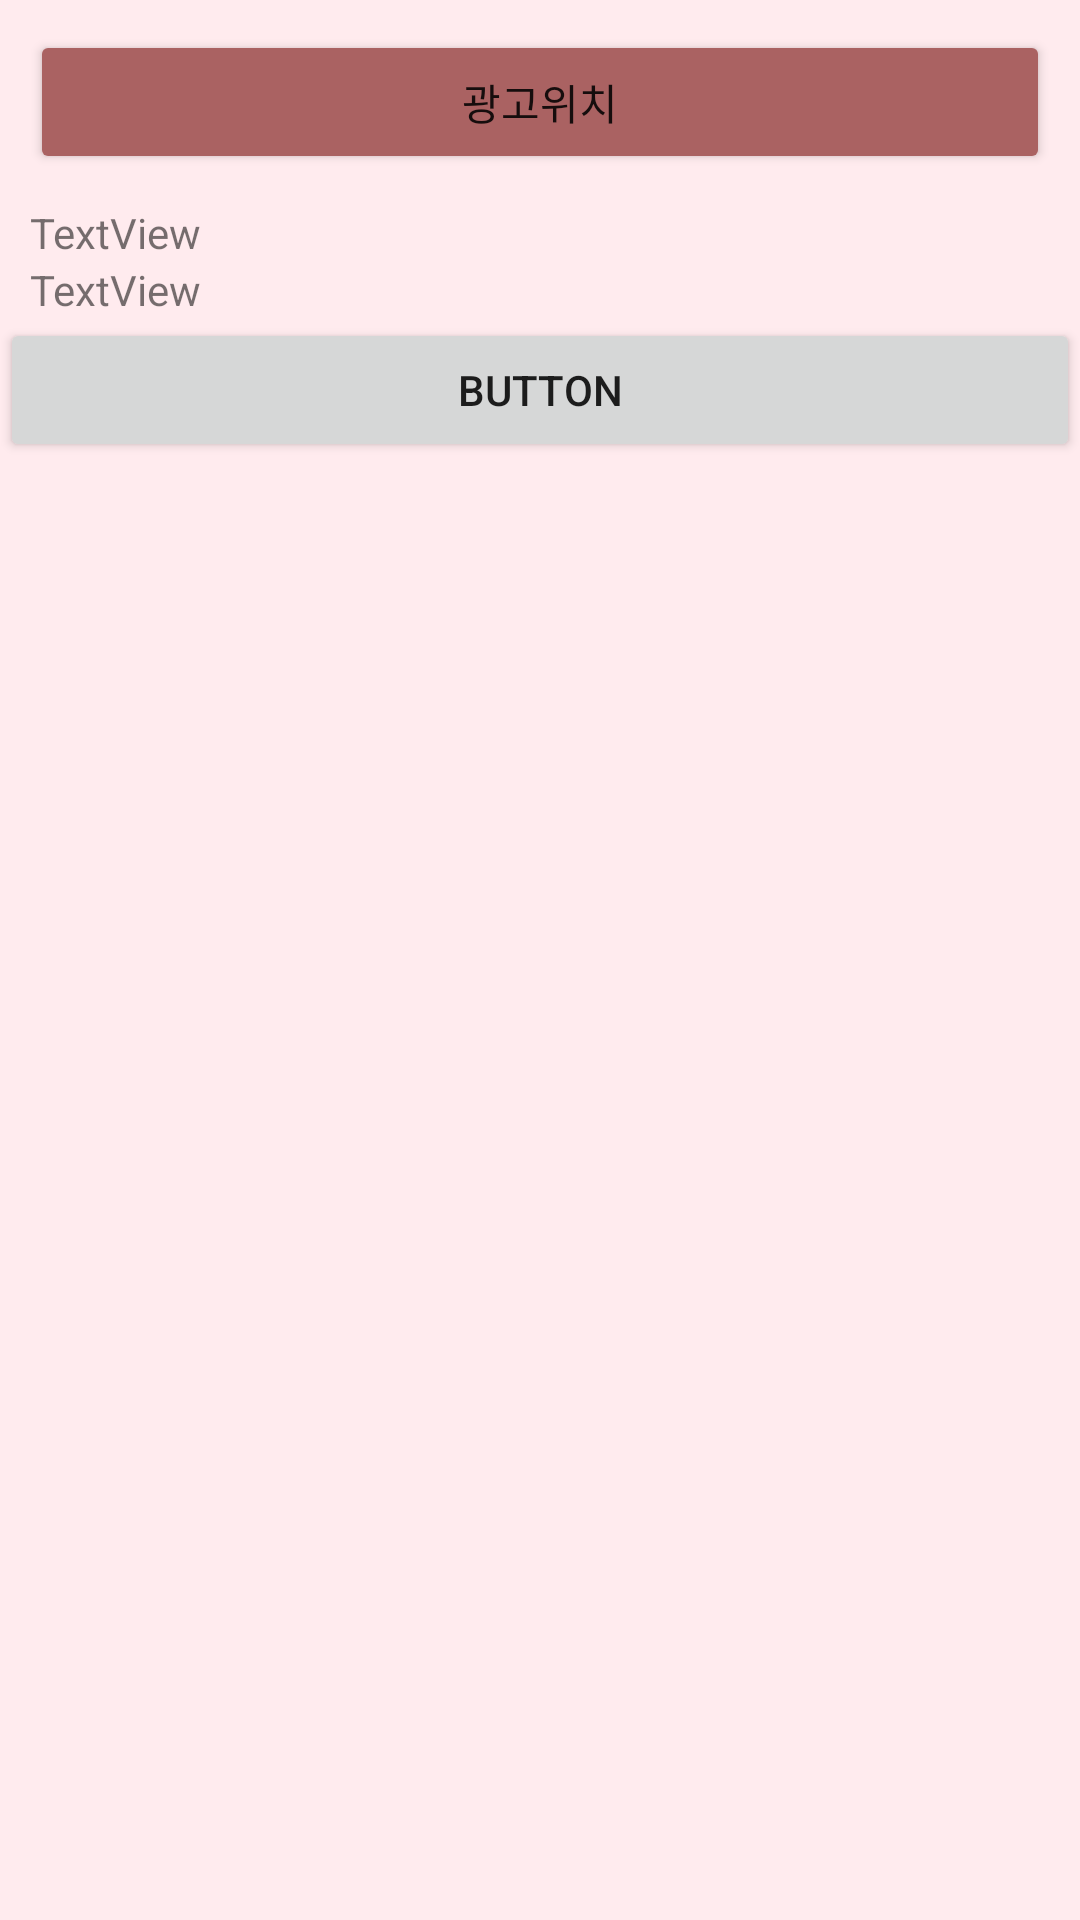

Android layout source for this screen:
<!-- AndroidManifest.xml: application theme Theme.MaterialComponents.DayNight.DarkActionBar -->
<!-- res/layout/fragment_setting.xml -->
<?xml version="1.0" encoding="utf-8"?>
<FrameLayout xmlns:android="http://schemas.android.com/apk/res/android"
    xmlns:app="http://schemas.android.com/apk/res-auto"
    xmlns:tools="http://schemas.android.com/tools"
    android:layout_width="match_parent"
    android:layout_height="match_parent"
    android:background="#FFEBEE"
    tools:context=".SettingFragment">

    <LinearLayout
        android:layout_width="match_parent"
        android:layout_height="match_parent"
        android:orientation="vertical">

        <Button
            android:id="@+id/button5"
            android:layout_width="match_parent"
            android:layout_height="wrap_content"
            android:layout_marginStart="10dp"
            android:layout_marginLeft="10dp"
            android:layout_marginTop="10dp"
            android:layout_marginEnd="10dp"
            android:layout_marginRight="10dp"
            android:text="광고위치"
            app:backgroundTint="#AA6262" />

        <LinearLayout
            android:layout_width="match_parent"
            android:layout_height="wrap_content"
            android:layout_marginStart="10dp"
            android:layout_marginLeft="10dp"
            android:layout_marginTop="10dp"
            android:layout_marginEnd="10dp"
            android:layout_marginRight="10dp"
            android:orientation="horizontal">

            <ImageView
                android:id="@+id/imageView2"
                android:layout_width="wrap_content"
                android:layout_height="wrap_content"
                android:layout_weight="1"
                android:src="@drawable/ic_launcher_foreground" />

            <LinearLayout
                android:layout_width="match_parent"
                android:layout_height="wrap_content"
                android:layout_weight="1"
                android:orientation="vertical">

                <TextView
                    android:id="@+id/myNameInSettings"
                    android:layout_width="wrap_content"
                    android:layout_height="wrap_content"
                    android:text="TextView" />

                <TextView
                    android:id="@+id/textView6"
                    android:layout_width="match_parent"
                    android:layout_height="wrap_content"
                    android:text="TextView" />
            </LinearLayout>

        </LinearLayout>

        <Button
            android:id="@+id/button7"
            android:layout_width="match_parent"
            android:layout_height="wrap_content"
            android:text="Button" />

    </LinearLayout>
</FrameLayout>
<!-- resources referenced by this layout -->
<resources>

</resources>
